Image classification data set "data_map" (AirOllie/OGMD on GitHub). Class labels (2): abnormal, normal.

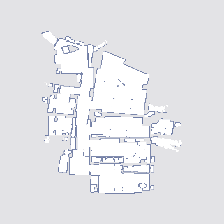
Label: abnormal

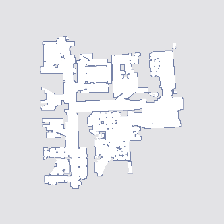
Label: normal

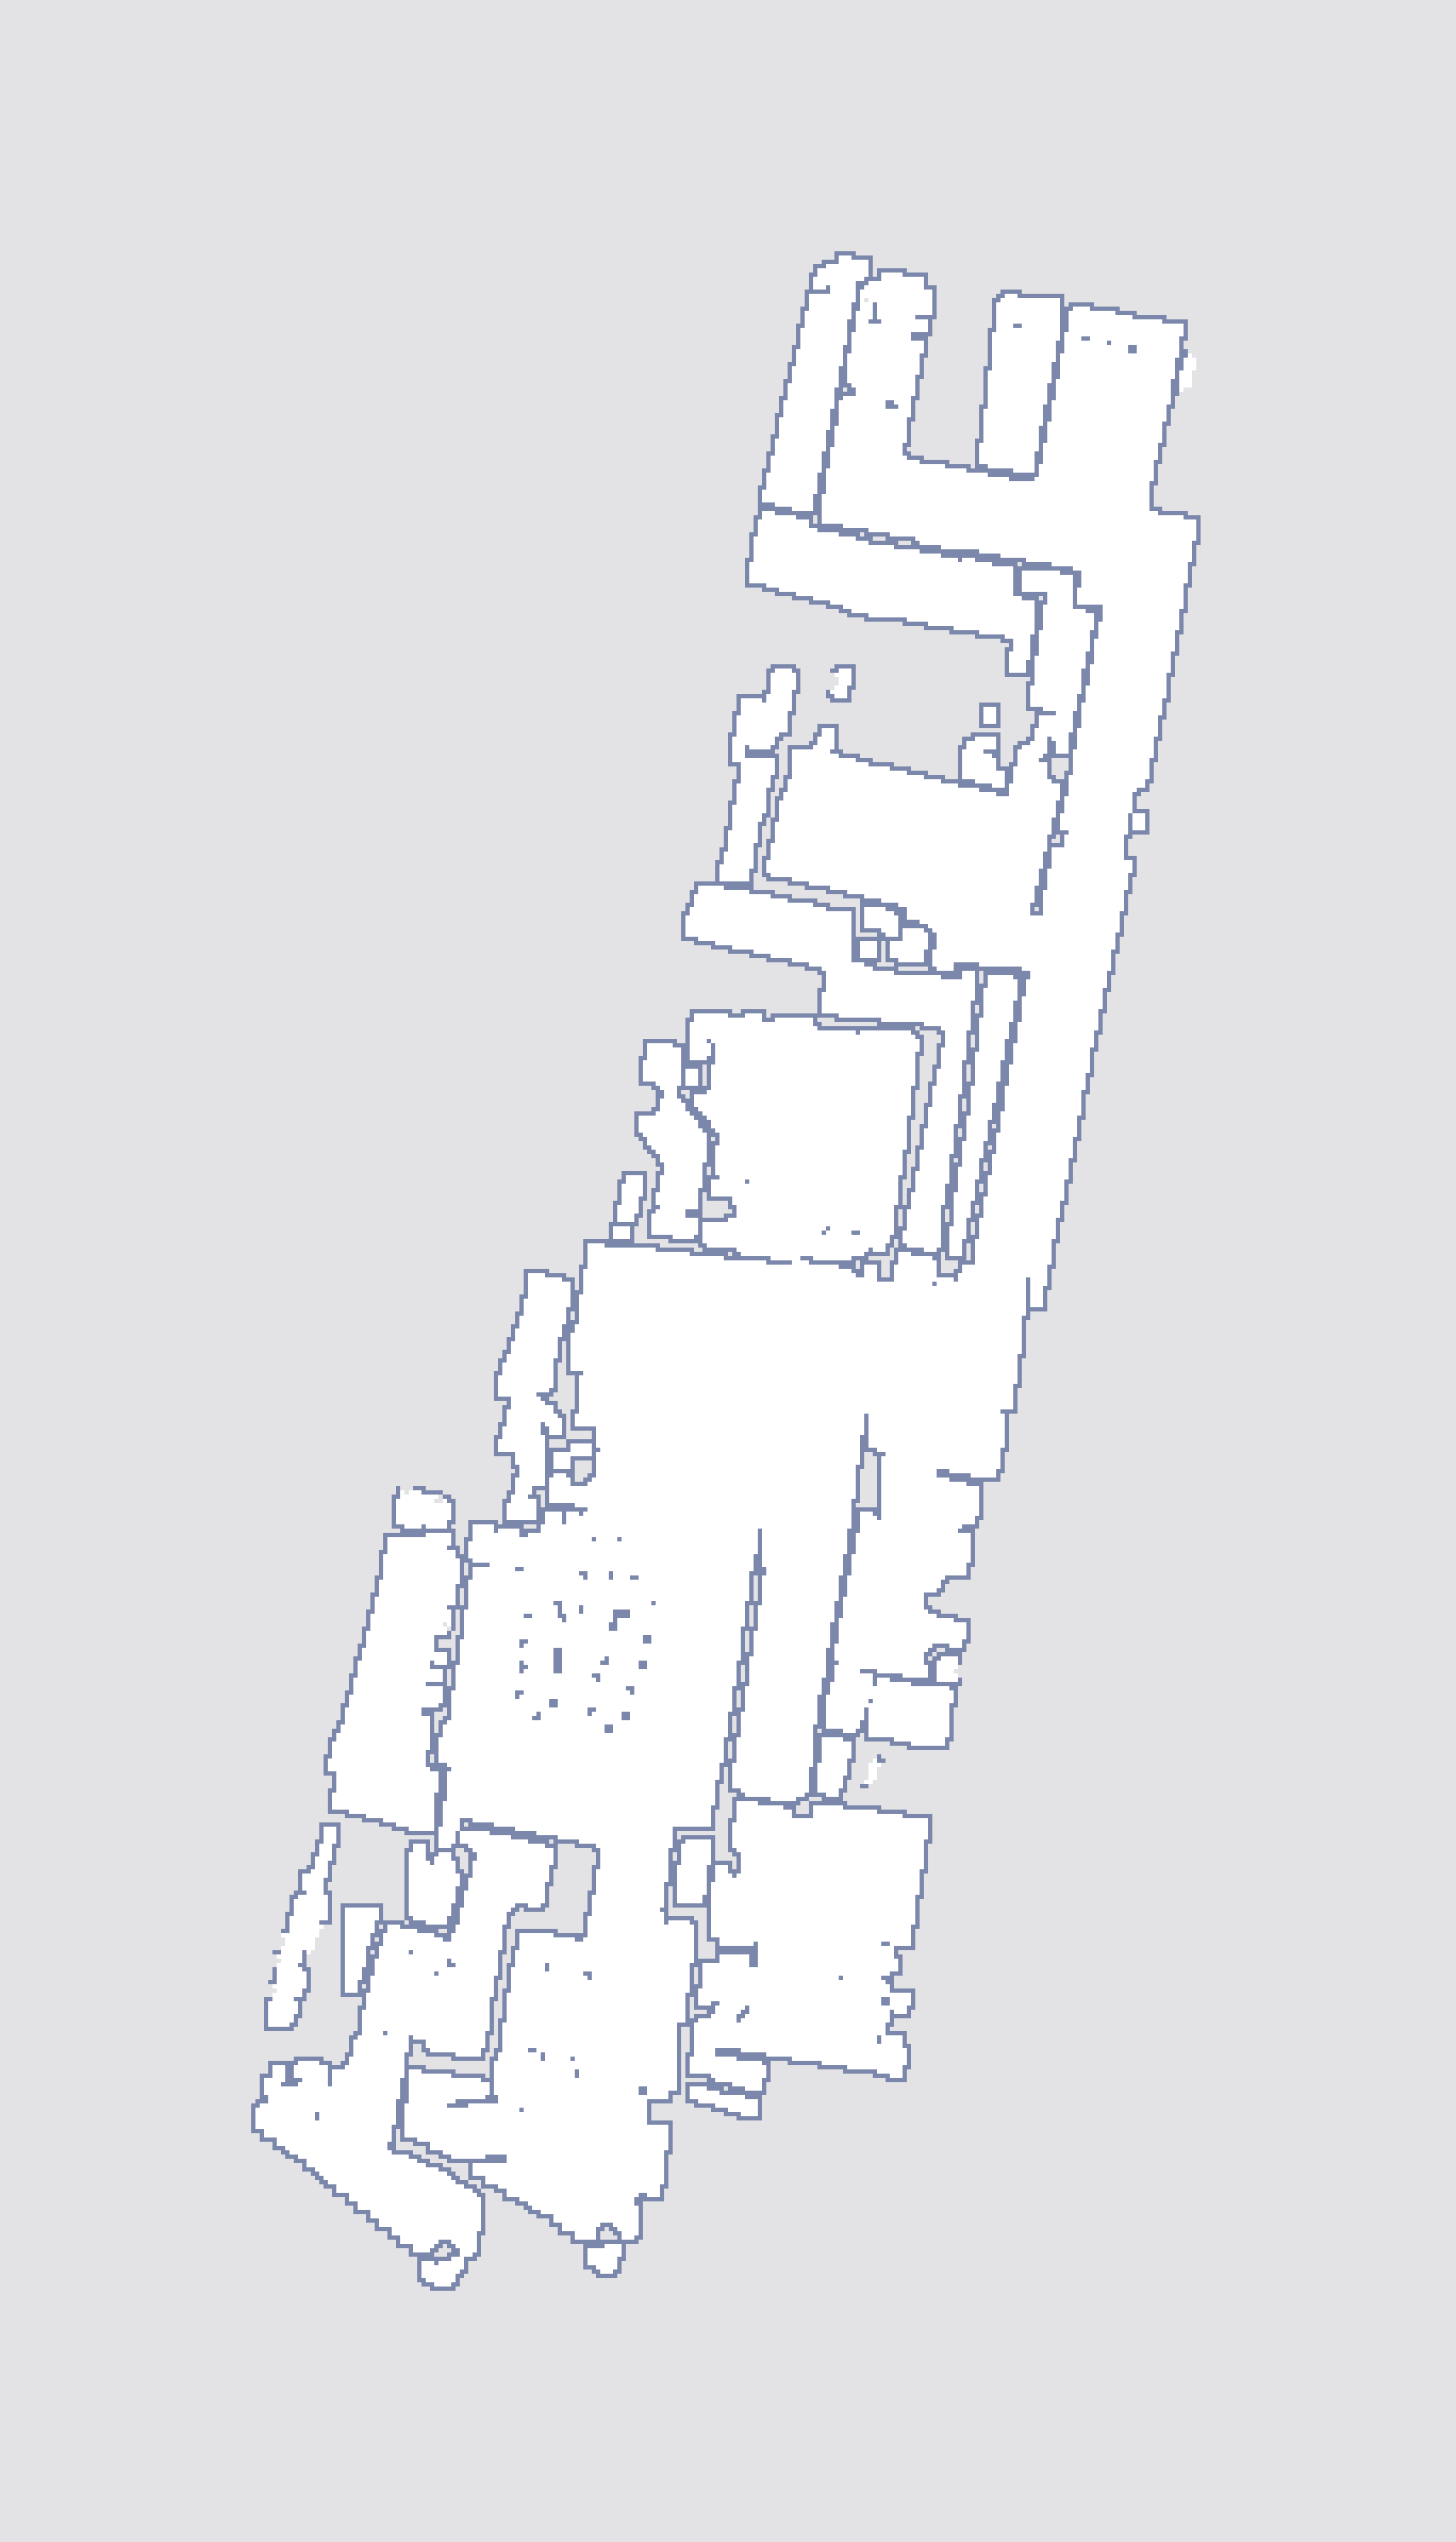
Label: abnormal

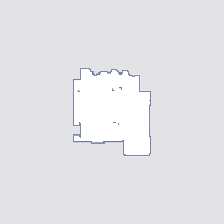
Label: normal

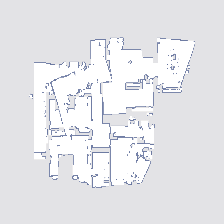
Label: abnormal

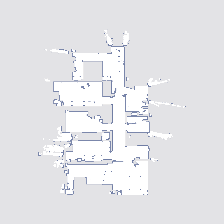
Label: normal
